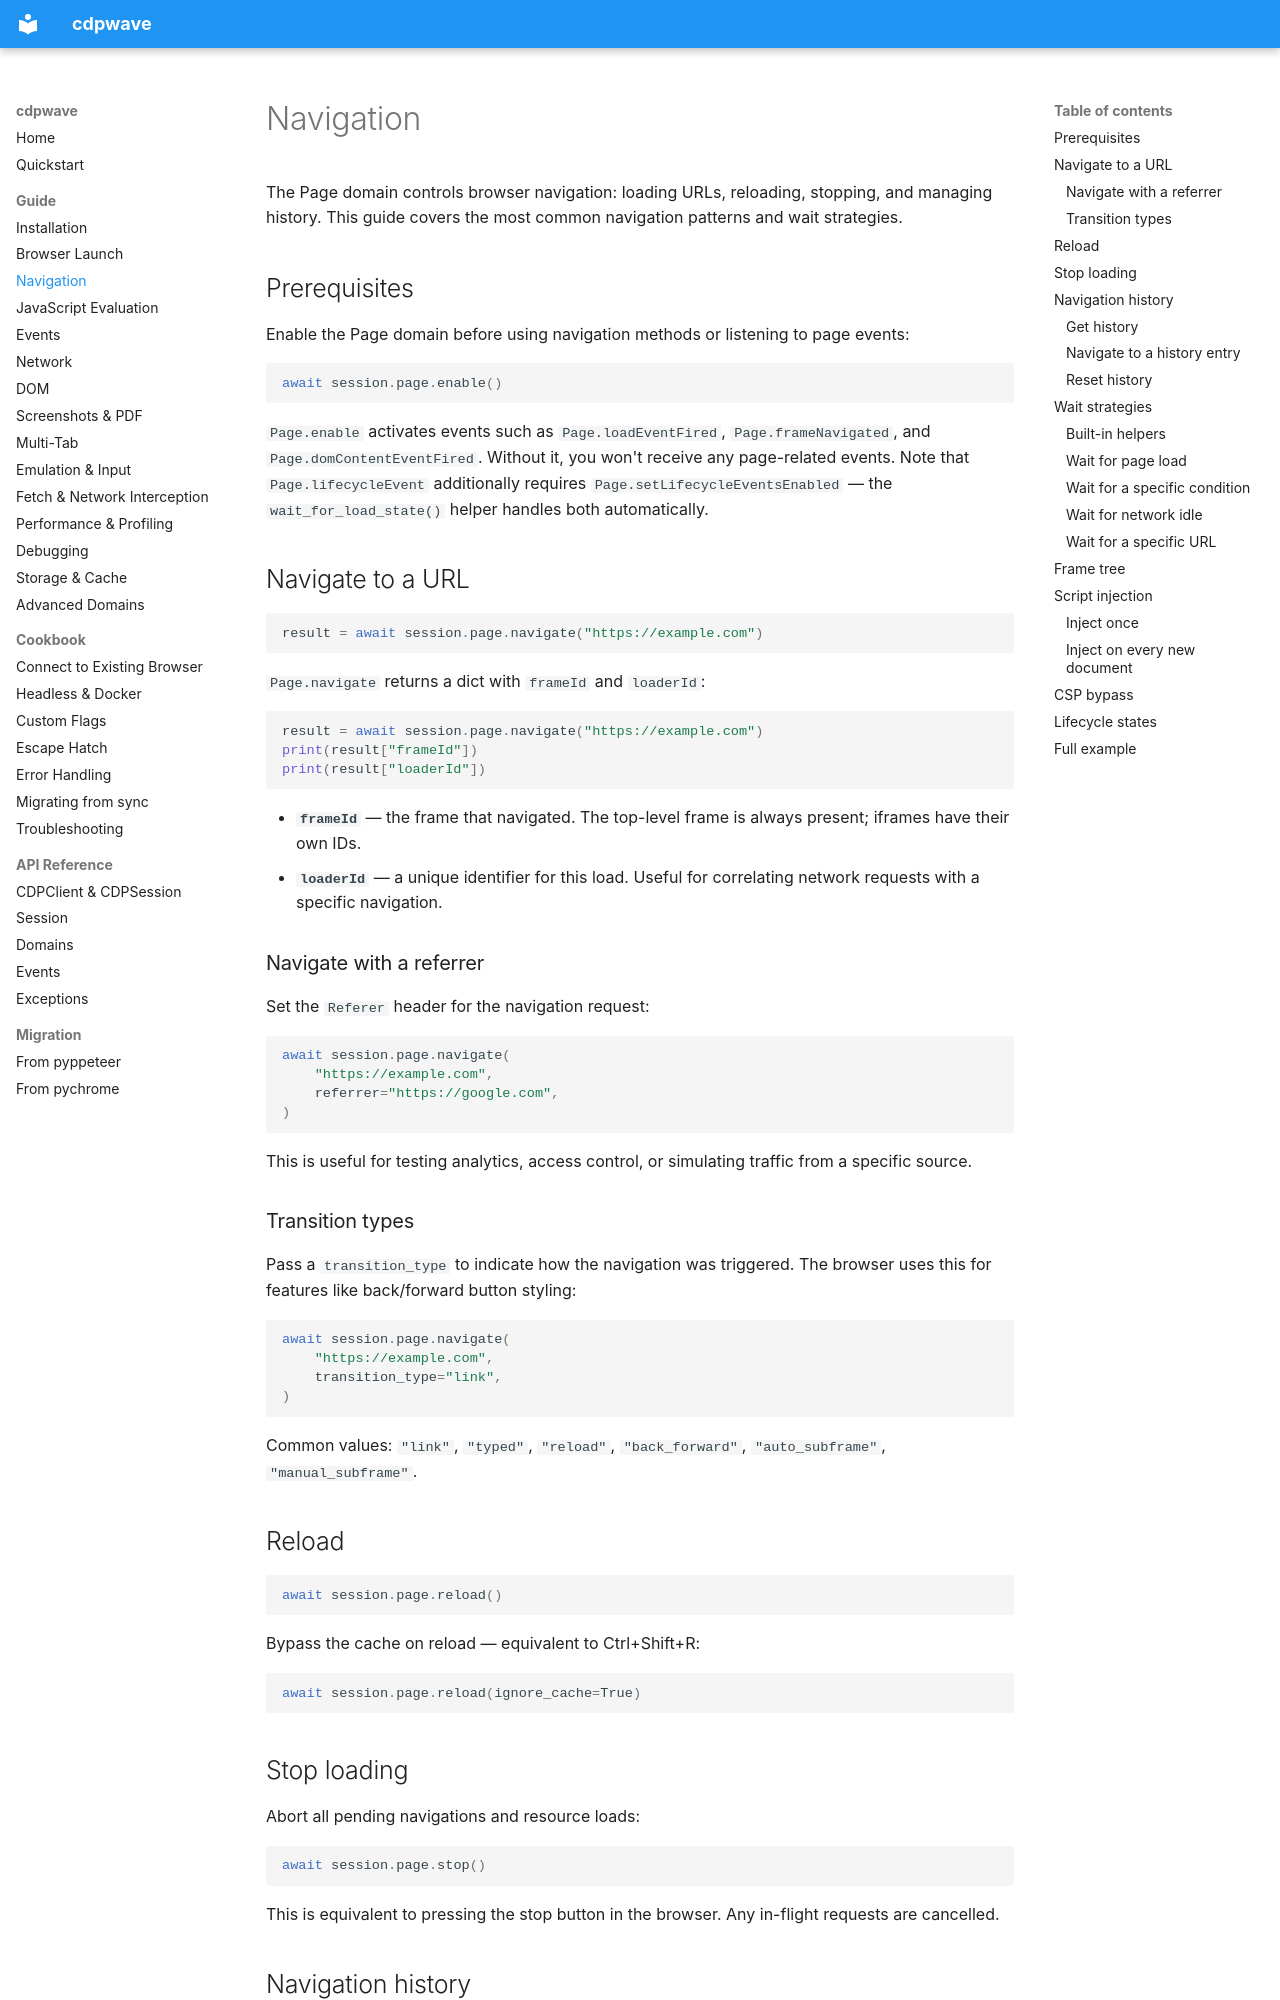

repository: MathiasPaulenko/cdpwave · page: guide/navigation/index.html · generator: mkdocs

# Navigation

The Page domain controls browser navigation: loading URLs, reloading,
stopping, and managing history. This guide covers the most common
navigation patterns and wait strategies.

## Prerequisites

Enable the Page domain before using navigation methods or listening
to page events:

```python
await session.page.enable()
```

`Page.enable` activates events such as `Page.loadEventFired`,
`Page.frameNavigated`, and `Page.domContentEventFired`. Without it,
you won't receive any page-related events. Note that
`Page.lifecycleEvent` additionally requires
`Page.setLifecycleEventsEnabled` — the `wait_for_load_state()` helper
handles both automatically.

## Navigate to a URL

```python
result = await session.page.navigate("https://example.com")
```

`Page.navigate` returns a dict with `frameId` and `loaderId`:

```python
result = await session.page.navigate("https://example.com")
print(result["frameId"])
print(result["loaderId"])
```

- **`frameId`** — the frame that navigated. The top-level frame is
  always present; iframes have their own IDs.
- **`loaderId`** — a unique identifier for this load. Useful for
  correlating network requests with a specific navigation.

### Navigate with a referrer

Set the `Referer` header for the navigation request:

```python
await session.page.navigate(
    "https://example.com",
    referrer="https://google.com",
)
```

This is useful for testing analytics, access control, or simulating
traffic from a specific source.

### Transition types

Pass a `transition_type` to indicate how the navigation was triggered.
The browser uses this for features like back/forward button styling:

```python
await session.page.navigate(
    "https://example.com",
    transition_type="link",
)
```

Common values: `"link"`, `"typed"`, `"reload"`, `"back_forward"`,
`"auto_subframe"`, `"manual_subframe"`.

## Reload

```python
await session.page.reload()
```

Bypass the cache on reload — equivalent to Ctrl+Shift+R:

```python
await session.page.reload(ignore_cache=True)
```

## Stop loading

Abort all pending navigations and resource loads:

```python
await session.page.stop()
```

This is equivalent to pressing the stop button in the browser. Any
in-flight requests are cancelled.

## Navigation history
